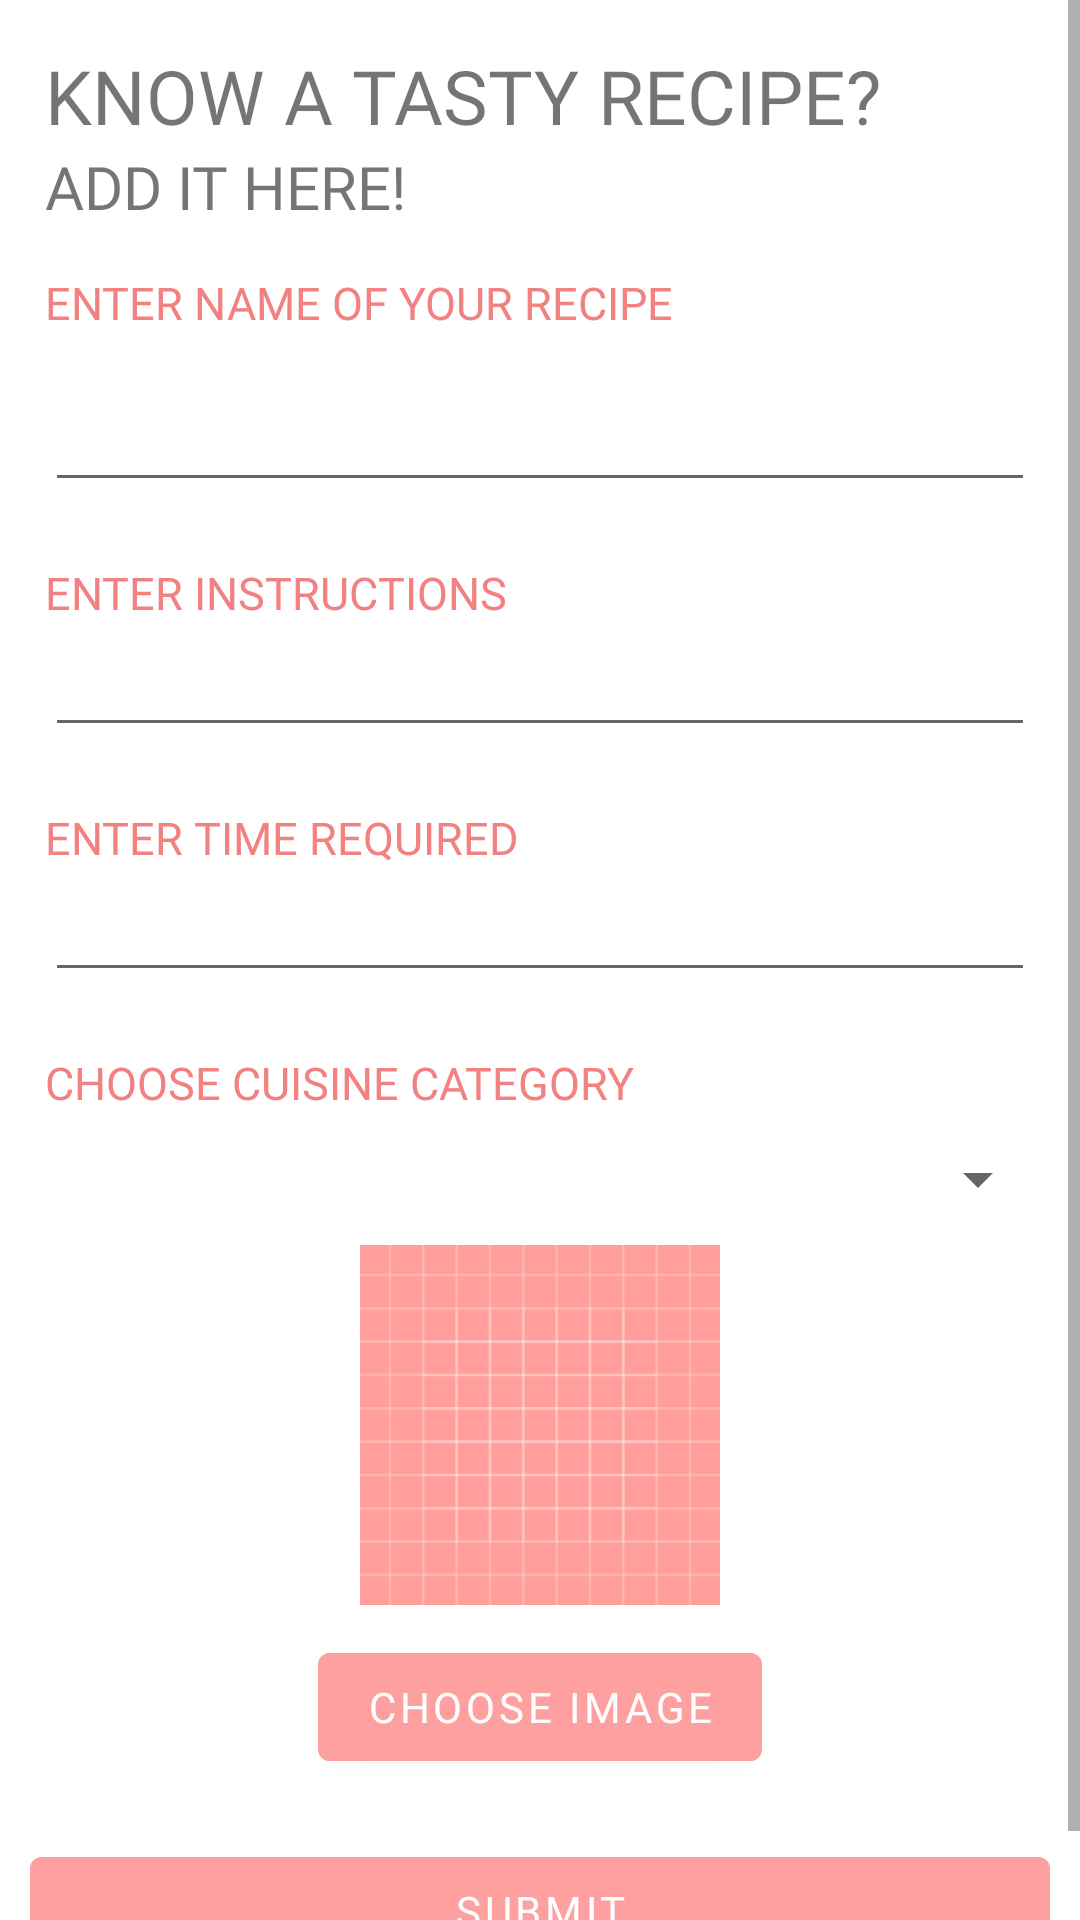

Android layout source for this screen:
<!-- AndroidManifest.xml: application theme Theme.CookBook -->
<!-- res/layout/fragment_add_recipe.xml -->
<?xml version="1.0" encoding="utf-8"?>
<LinearLayout xmlns:android="http://schemas.android.com/apk/res/android"
    xmlns:tools="http://schemas.android.com/tools"
    android:layout_width="match_parent"
    android:layout_height="match_parent"
    xmlns:app="http://schemas.android.com/apk/res-auto"
    android:orientation="vertical"
    tools:context=".views.AddRecipe">

    <ScrollView
        android:layout_width="match_parent"
        android:layout_height="match_parent">

        <LinearLayout
            android:layout_width="match_parent"
            android:orientation="vertical"
            android:layout_height="wrap_content">





    
    <TextView
        android:layout_width="match_parent"
        android:layout_height="wrap_content"
        android:text="Know a tasty recipe?"
        android:layout_marginStart="15dp"
        android:layout_marginEnd="15dp"
        android:fontFamily="@font/poppins_medium"
        android:layout_marginTop="15sp"
        android:textAllCaps="true"
        android:textSize="25sp"/>

    <TextView
        android:layout_marginStart="15dp"
        android:layout_marginEnd="15dp"
        android:fontFamily="@font/poppins_medium"
        android:layout_width="match_parent"
        android:layout_height="wrap_content"
        android:text="Add it here!"
        android:textAllCaps="true"
        android:textSize="20sp"/>

    <TextView
        android:layout_margin="15dp"
        android:layout_width="match_parent"
        android:layout_height="wrap_content"
        android:fontFamily="@font/poppins_medium"
        android:layout_marginTop="20dp"
        android:gravity="start"
        android:text="Enter name of your recipe"
        android:textAllCaps="true"
        android:textColor="#F28282"
        android:textSize="15sp"
        />

    <com.google.android.material.textfield.TextInputEditText
        android:id="@+id/recipename"
        android:layout_marginStart="15dp"
        android:layout_marginEnd="15dp"
        android:layout_width="match_parent"
        android:layout_height="wrap_content"
        />

    <TextView
        android:layout_width="match_parent"
        android:layout_height="wrap_content"
        android:fontFamily="@font/poppins_medium"
        android:layout_marginTop="20dp"
        android:layout_marginStart="15dp"
        android:layout_marginEnd="15dp"
        android:gravity="start"
        android:text="enter instructions"
        android:textAllCaps="true"
        android:textColor="#F28282"
        android:textSize="15sp"
        />

    <com.google.android.material.textfield.TextInputEditText
        android:id="@+id/instructions"
        android:layout_marginStart="15dp"
        android:layout_marginEnd="15dp"
        android:layout_width="match_parent"
        android:layout_height="wrap_content"
        />

    <TextView
        android:layout_width="match_parent"
        android:layout_height="wrap_content"
        android:fontFamily="@font/poppins_medium"
        android:layout_marginTop="20dp"
        android:layout_marginStart="15dp"
        android:layout_marginEnd="15dp"
        android:gravity="start"
        android:text="enter time required"
        android:textAllCaps="true"
        android:textColor="#F28282"
        android:textSize="15sp"
        />

    <com.google.android.material.textfield.TextInputEditText
        android:id="@+id/timetaken"
        android:layout_marginStart="15dp"
        android:layout_marginEnd="15dp"
        android:layout_width="match_parent"
        android:layout_height="wrap_content"
        />

    <TextView
        android:layout_width="match_parent"
        android:layout_height="wrap_content"
        android:fontFamily="@font/poppins_medium"
        android:layout_marginTop="20dp"
        android:layout_marginStart="15dp"
        android:layout_marginEnd="15dp"
        android:gravity="start"
        android:text="Choose Cuisine Category"
        android:textAllCaps="true"
        android:textColor="#F28282"
        android:textSize="15sp"
        />

    <Spinner
        android:id="@+id/spinner"
        android:layout_margin="10dp"
        android:layout_width="match_parent"
        android:layout_height="wrap_content"
        />

    <ImageView
        android:layout_width="120dp"
        android:layout_height="120dp"
        android:id="@+id/placeholder"
        android:layout_gravity="center"
        android:src="@drawable/ic_launcher_background"
        />

    <com.google.android.material.button.MaterialButton
        android:layout_width="wrap_content"
        android:layout_height="wrap_content"
        android:onClick="chooseImage"
        android:layout_gravity="center"
        android:layout_margin="10dp"
        android:text="Choose Image"
        android:backgroundTint="#FEA0A0"
        android:id="@+id/chooseimage"
        android:fontFamily="@font/poppins_medium"/>

    <com.google.android.material.button.MaterialButton
        android:layout_width="match_parent"
        android:layout_height="wrap_content"
        android:onClick="submit"
        android:layout_margin="10dp"
        android:text="Submit"
        android:backgroundTint="#FEA0A0"
        android:id="@+id/submit"
        android:fontFamily="@font/poppins_medium"/>


        </LinearLayout>

    </ScrollView>

</LinearLayout>
<!-- resources referenced by this layout -->
<resources>
  <!-- drawable ic_launcher_background: vector/xml drawable (drawable, 5605 chars, omitted) -->
  <style name="Theme.CookBook" parent="Theme.MaterialComponents.DayNight.DarkActionBar">
          
          <item name="colorPrimary">@color/white</item>
          <item name="colorPrimaryVariant">@color/white</item>
          <item name="colorOnPrimary">@color/white</item>
          
          <item name="colorSecondary">@color/teal_200</item>
          <item name="colorSecondaryVariant">@color/teal_700</item>
          <item name="colorOnSecondary">@color/black</item>
          
          <item name="android:statusBarColor" tools:targetApi="l">?attr/colorOnSecondary</item>
          
      </style>
  <!-- not gathered from this repository: default colours our renderer supplied (Android Studio template values) -->
  <color name="teal_200">#FF03DAC5</color>
  <color name="teal_700">#FF018786</color>
  <color name="black">#FF000000</color>
  <color name="white">#FFFFFFFF</color>
</resources>
